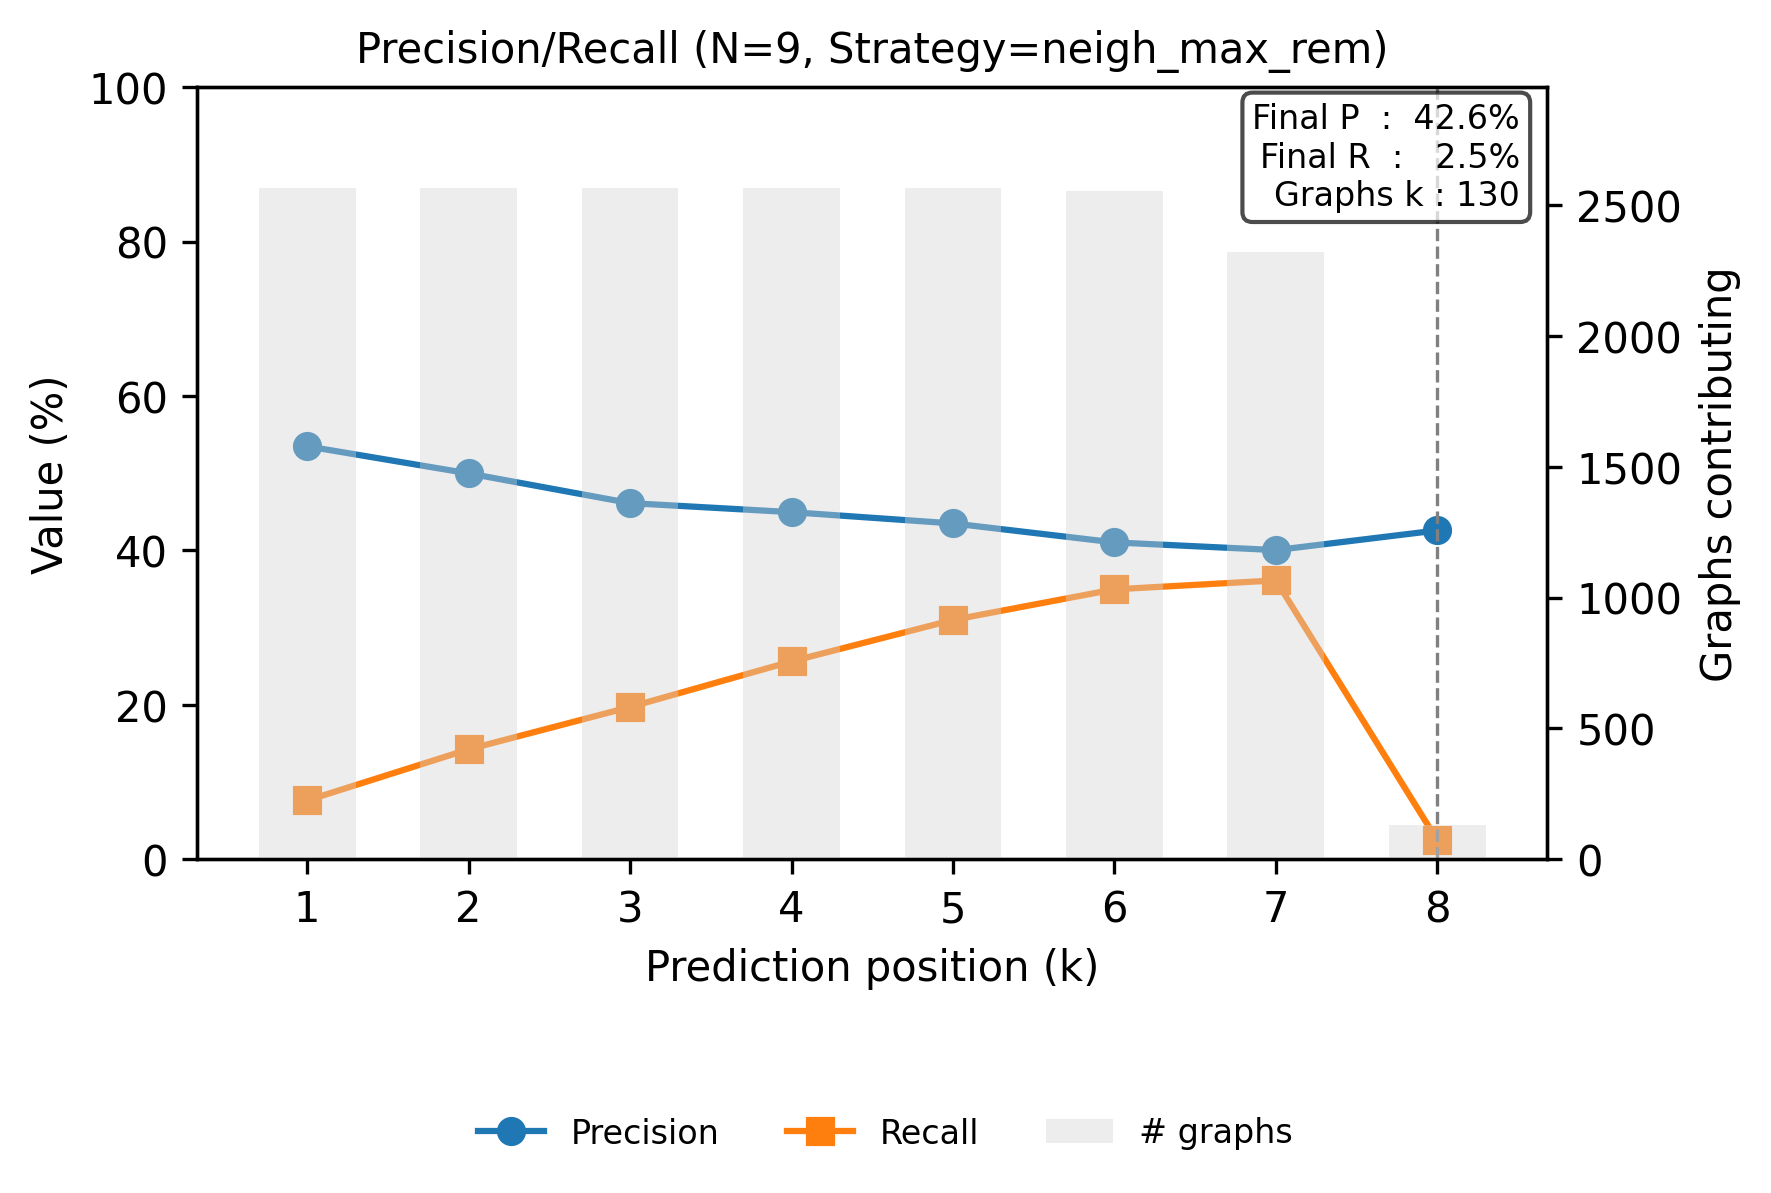

Values plotted in this chart, from the file beside it:
step, precision, recall
0, 0.5349, 0.07624
1, 0.4998, 0.1425
2, 0.4613, 0.1973
3, 0.4496, 0.2563
4, 0.435, 0.31
5, 0.4104, 0.3497
6, 0.4005, 0.3613
7, 0.426, 0.02462
